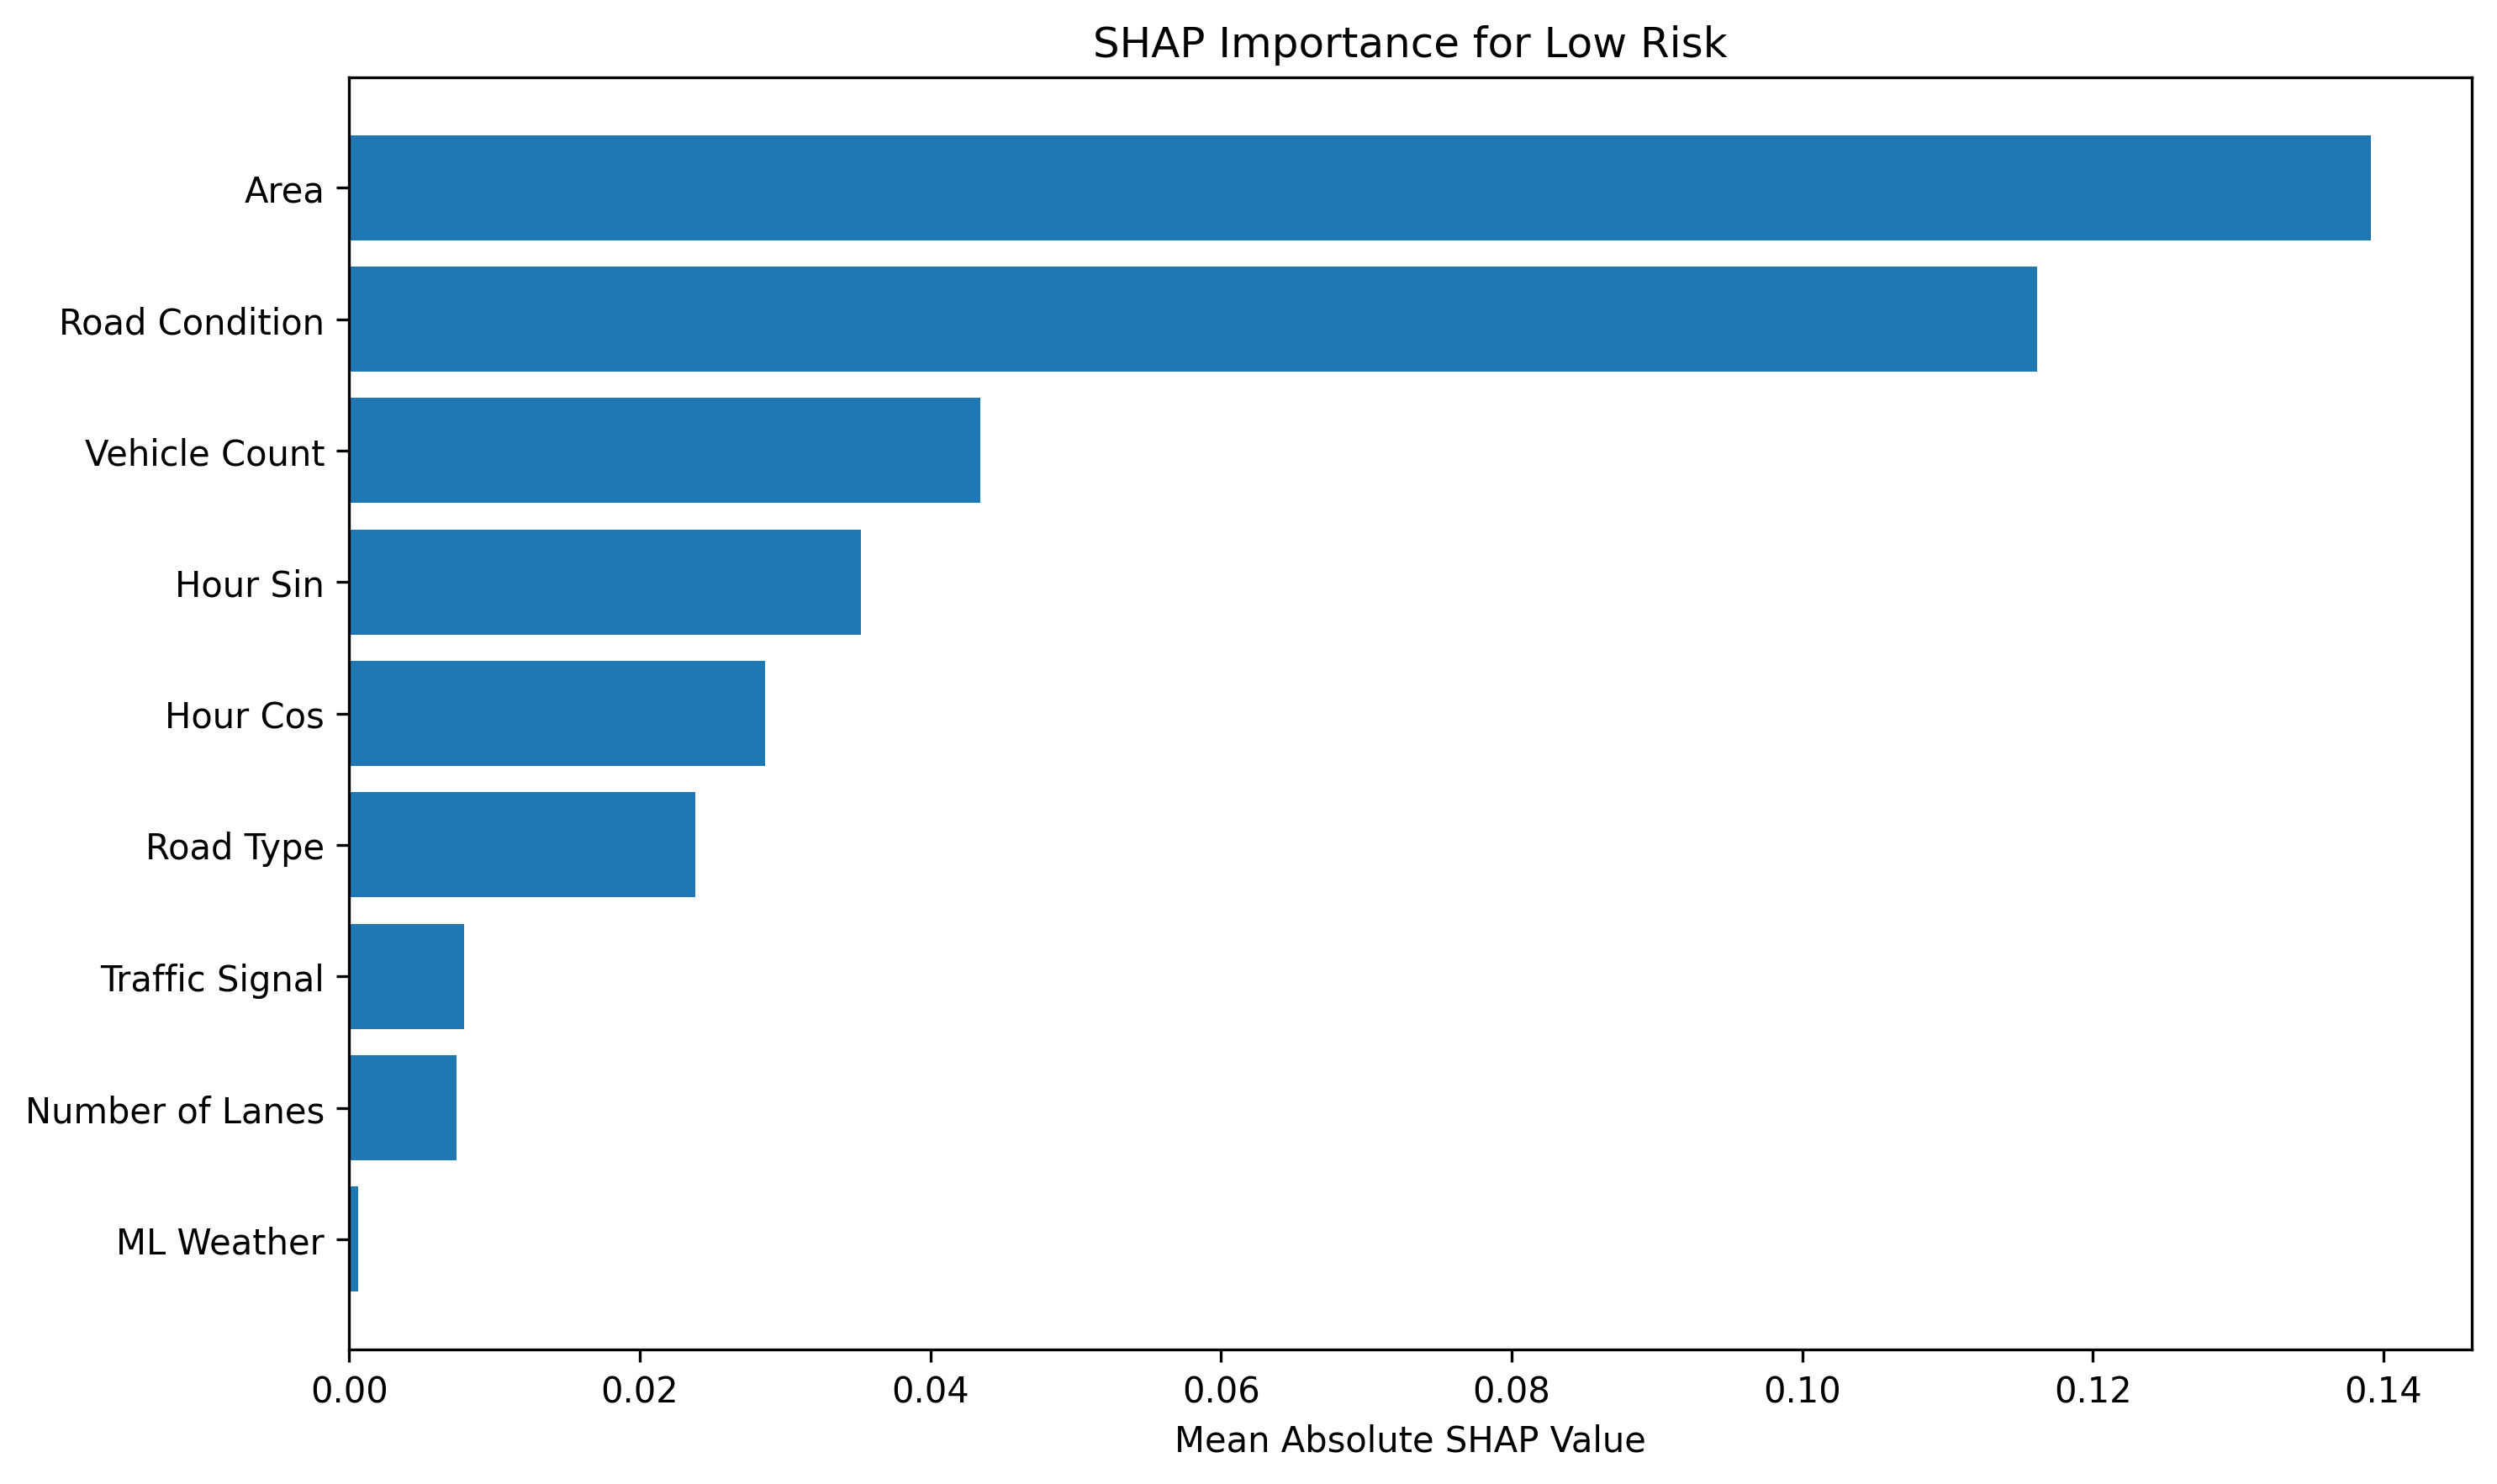

Values plotted in this chart, from the file beside it:
Class, Original Feature, Mean Absolute SHAP
Low, Area, 0.1391
Low, Road Condition, 0.1162
Low, Vehicle Count, 0.04342
Low, Hour Sin, 0.03524
Low, Hour Cos, 0.02863
Low, Road Type, 0.0238
Low, Traffic Signal, 0.007879
Low, Number of Lanes, 0.007369
Low, ML Weather, 0.0006264
